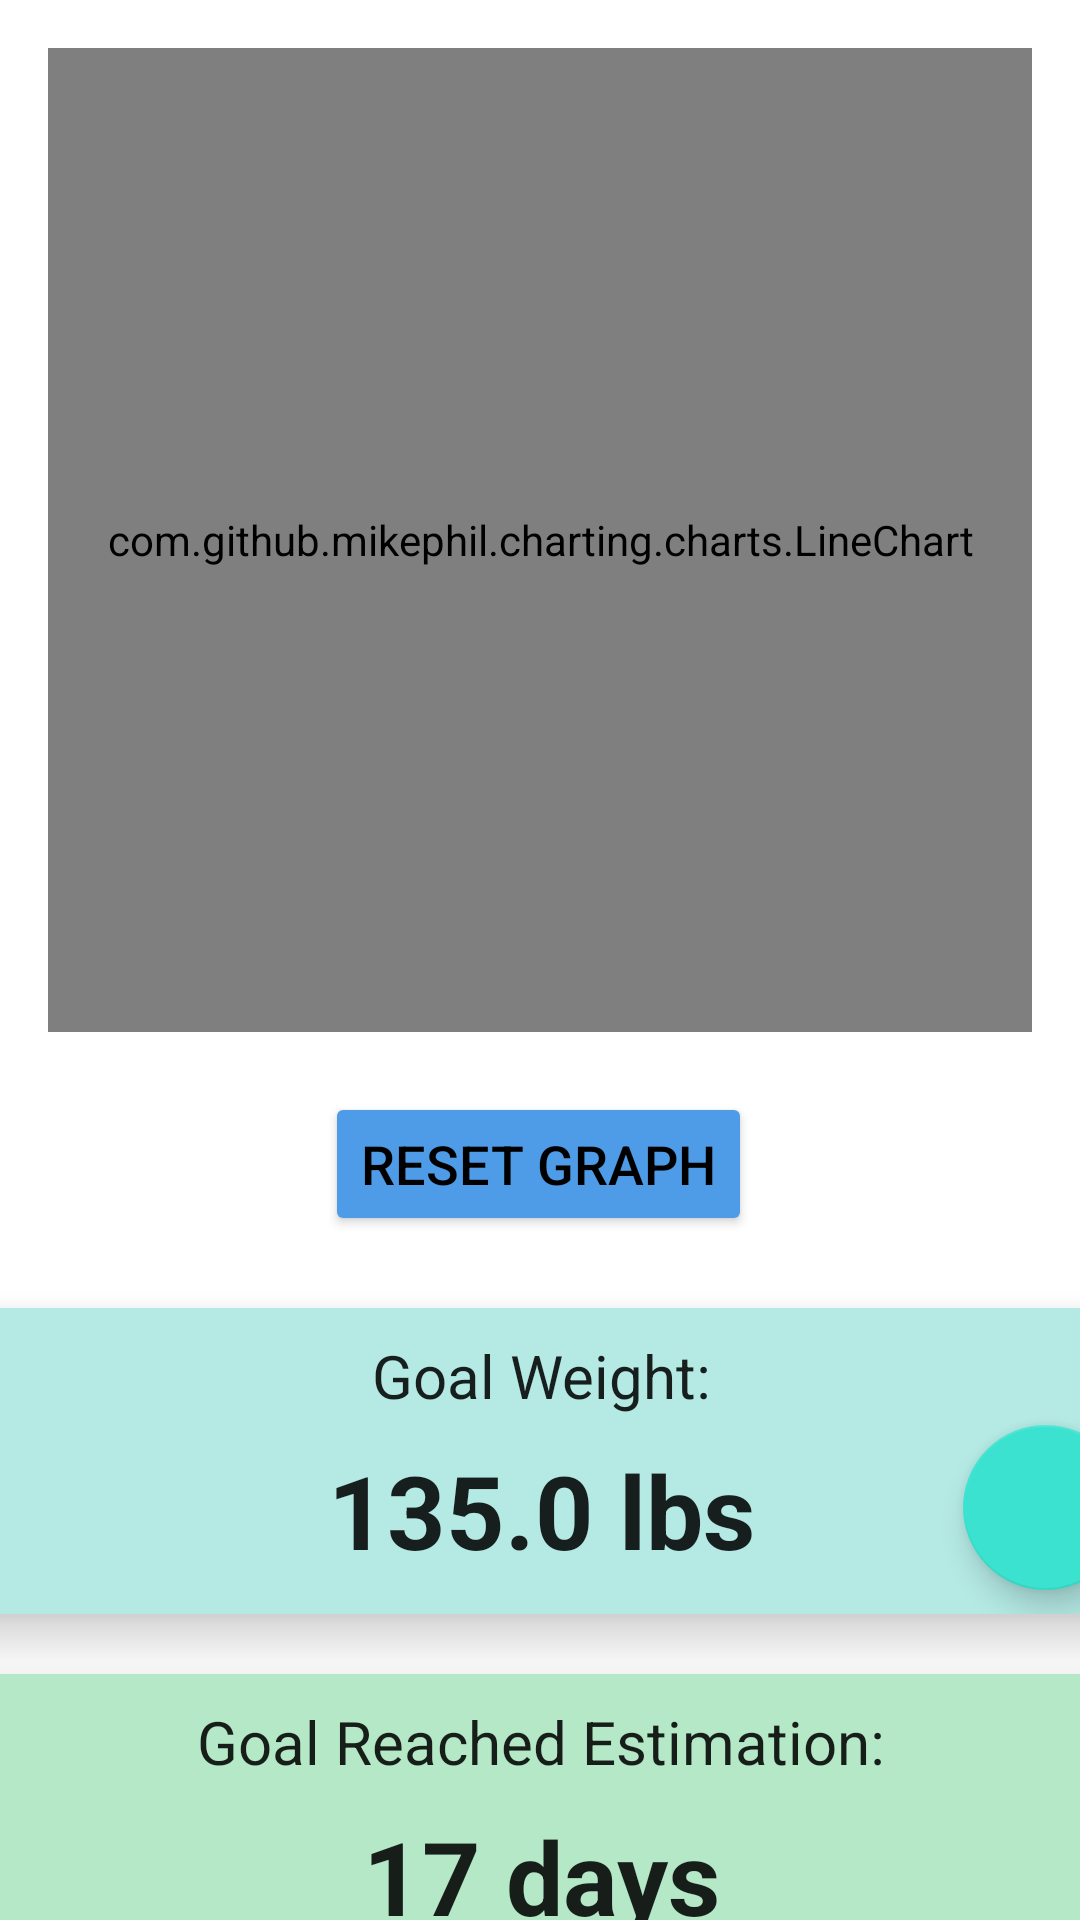

The Android layout XML behind this screen, and the referenced resources:
<!-- AndroidManifest.xml: application theme Theme.Turco_Michael_Weight_Tracking -->
<!-- res/layout/fragment_graph.xml -->
<?xml version="1.0" encoding="utf-8"?>
<androidx.constraintlayout.widget.ConstraintLayout xmlns:android="http://schemas.android.com/apk/res/android"
    xmlns:app="http://schemas.android.com/apk/res-auto"
    xmlns:tools="http://schemas.android.com/tools"
    android:layout_width="match_parent"
    android:layout_height="match_parent"
    tools:context=".ui.home.HomeFragment">

    <com.github.mikephil.charting.charts.LineChart
        android:id="@+id/graph"
        android:layout_width="0dp"
        android:layout_height="0dp"
        android:layout_margin="16dp"
        app:layout_constraintDimensionRatio="1:1"
        app:layout_constraintEnd_toEndOf="parent"
        app:layout_constraintStart_toStartOf="parent"
        app:layout_constraintTop_toTopOf="parent" />

    <androidx.cardview.widget.CardView
        android:id="@+id/card_goal_weight"
        android:layout_width="407dp"
        android:layout_height="102dp"
        android:layout_marginStart="2dp"
        android:layout_marginTop="24dp"
        android:layout_marginEnd="2dp"
        app:cardBackgroundColor="@color/teal_light"
        app:cardCornerRadius="10dp"
        app:cardElevation="10dp"
        app:layout_constraintEnd_toEndOf="parent"
        app:layout_constraintStart_toStartOf="parent"
        app:layout_constraintTop_toBottomOf="@+id/reset_graph">

        <androidx.constraintlayout.widget.ConstraintLayout
            android:layout_width="match_parent"
            android:layout_height="match_parent">

            <TextView
                android:id="@+id/title_goal_weight"
                android:layout_width="match_parent"
                android:layout_height="45dp"
                android:gravity="center"
                android:text="@string/home_goal_weight"
                android:textAppearance="@style/TextAppearance.AppCompat.Large"
                android:textSize="20sp"
                app:layout_constraintEnd_toEndOf="parent"
                app:layout_constraintStart_toStartOf="parent"
                app:layout_constraintTop_toTopOf="parent" />

            <TextView
                android:id="@+id/goal_weight"
                android:layout_width="267dp"
                android:layout_height="48dp"
                android:layout_marginBottom="12dp"
                android:gravity="bottom|center"
                android:text="135.0 lbs"
                android:textAppearance="@style/TextAppearance.AppCompat.Large"
                android:textSize="34sp"
                android:textStyle="bold"
                app:layout_constraintBottom_toBottomOf="parent"
                app:layout_constraintEnd_toEndOf="parent"
                app:layout_constraintStart_toStartOf="parent" />

            <com.google.android.material.floatingactionbutton.FloatingActionButton
                android:id="@+id/edit_goal_weight"
                android:layout_width="62dp"
                android:layout_height="55dp"
                android:layout_marginEnd="8dp"
                android:layout_marginBottom="8dp"
                android:clickable="true"
                android:contentDescription="@string/title_new_weight"
                android:src="@drawable/ic_edit_black_24dp"
                app:backgroundTint="@color/teal_medium"
                app:layout_constraintBottom_toBottomOf="parent"
                app:layout_constraintEnd_toEndOf="parent"
                app:maxImageSize="28dp" />
        </androidx.constraintlayout.widget.ConstraintLayout>

    </androidx.cardview.widget.CardView>

    <androidx.cardview.widget.CardView
        android:id="@+id/card_estimated_time"
        android:layout_width="407dp"
        android:layout_height="102dp"
        android:layout_marginStart="2dp"
        android:layout_marginTop="20dp"
        android:layout_marginEnd="2dp"
        app:cardBackgroundColor="@color/lime_light"
        app:cardCornerRadius="10dp"
        app:cardElevation="10dp"
        app:layout_constraintEnd_toEndOf="parent"
        app:layout_constraintStart_toStartOf="parent"
        app:layout_constraintTop_toBottomOf="@+id/card_goal_weight">

        <androidx.constraintlayout.widget.ConstraintLayout
            android:layout_width="match_parent"
            android:layout_height="match_parent">

            <TextView
                android:id="@+id/title_estimated_time"
                android:layout_width="match_parent"
                android:layout_height="45dp"
                android:gravity="center"
                android:text="@string/title_estimated_time"
                android:textAppearance="@style/TextAppearance.AppCompat.Large"
                android:textSize="20sp"
                app:layout_constraintEnd_toEndOf="parent"
                app:layout_constraintStart_toStartOf="parent"
                app:layout_constraintTop_toTopOf="parent" />

            <TextView
                android:id="@+id/estimated_time"
                android:layout_width="267dp"
                android:layout_height="48dp"
                android:layout_marginBottom="12dp"
                android:gravity="bottom|center"
                android:text="17 days"
                android:textAppearance="@style/TextAppearance.AppCompat.Large"
                android:textSize="34sp"
                android:textStyle="bold"
                app:layout_constraintBottom_toBottomOf="parent"
                app:layout_constraintEnd_toEndOf="parent"
                app:layout_constraintStart_toStartOf="parent" />

        </androidx.constraintlayout.widget.ConstraintLayout>

    </androidx.cardview.widget.CardView>

    <Button
        android:id="@+id/reset_graph"
        android:layout_width="wrap_content"
        android:layout_height="wrap_content"
        android:layout_marginStart="122dp"
        android:layout_marginTop="20dp"
        android:layout_marginEnd="123dp"
        android:backgroundTint="@color/blue_medium"
        android:insetTop="0dp"
        android:insetBottom="0dp"
        android:text="@string/reset_graph"
        android:textColor="@color/black"
        android:textSize="18sp"
        app:layout_constraintEnd_toEndOf="parent"
        app:layout_constraintStart_toStartOf="parent"
        app:layout_constraintTop_toBottomOf="@+id/graph" />

</androidx.constraintlayout.widget.ConstraintLayout>
<!-- resources referenced by this layout -->
<resources>
  <color name="black">#FF000000</color>
  <color name="blue_medium">#4E9CE7</color>
  <color name="lime_light">#B4E8C6</color>
  <color name="teal_light">#B4E9E4</color>
  <color name="teal_medium">#3BE2D0</color>
  <string name="home_goal_weight">Goal Weight:</string>
  <string name="reset_graph">Reset Graph</string>
  <string name="title_estimated_time">Goal Reached Estimation:</string>
  <string name="title_new_weight">New Weight</string>
  <style name="Theme.Turco_Michael_Weight_Tracking" parent="Theme.MaterialComponents.Light.DarkActionBar">
          
          <item name="colorPrimary">@color/blue_500</item>
          <item name="colorPrimaryVariant">@color/blue_700</item>
          <item name="colorOnPrimary">@color/white</item>
          
          <item name="colorSecondary">@color/teal_200</item>
          <item name="colorSecondaryVariant">@color/teal_700</item>
          <item name="colorOnSecondary">@color/black</item>
          
          <item name="android:statusBarColor">?attr/colorPrimaryVariant</item>
          
      </style>
  <color name="blue_500">#0077EE</color>
  <color name="blue_700">#0042B3</color>
  <color name="white">#FFFFFFFF</color>
  <color name="teal_200">#FF03DAC5</color>
  <color name="teal_700">#FF018786</color>
</resources>
